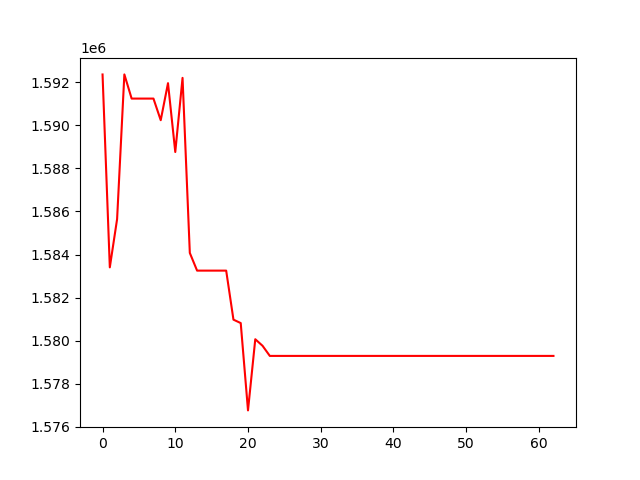

Values plotted in this chart, from the file beside it:
, 0
0, 1592352
1, 1583404
2, 1585641
3, 1592355
4, 1591234
5, 1591234
6, 1591234
7, 1591234
8, 1590231
9, 1591948
10, 1588755
11, 1592194
12, 1584074
13, 1583253
14, 1583253
15, 1583253
16, 1583253
17, 1583253
18, 1580979
19, 1580820
20, 1576769
21, 1580070
22, 1579766
23, 1579297
24, 1579297
25, 1579297
26, 1579297
27, 1579297
28, 1579297
29, 1579297
30, 1579297
31, 1579297
32, 1579297
33, 1579297
34, 1579297
35, 1579297
36, 1579297
37, 1579297
38, 1579297
39, 1579297
40, 1579297
41, 1579297
42, 1579297
43, 1579297
44, 1579297
45, 1579297
46, 1579297
47, 1579297
48, 1579297
49, 1579297
50, 1579297
51, 1579297
52, 1579297
53, 1579297
54, 1579297
55, 1579297
56, 1579297
57, 1579297
58, 1579297
59, 1579297
... 3 more rows
